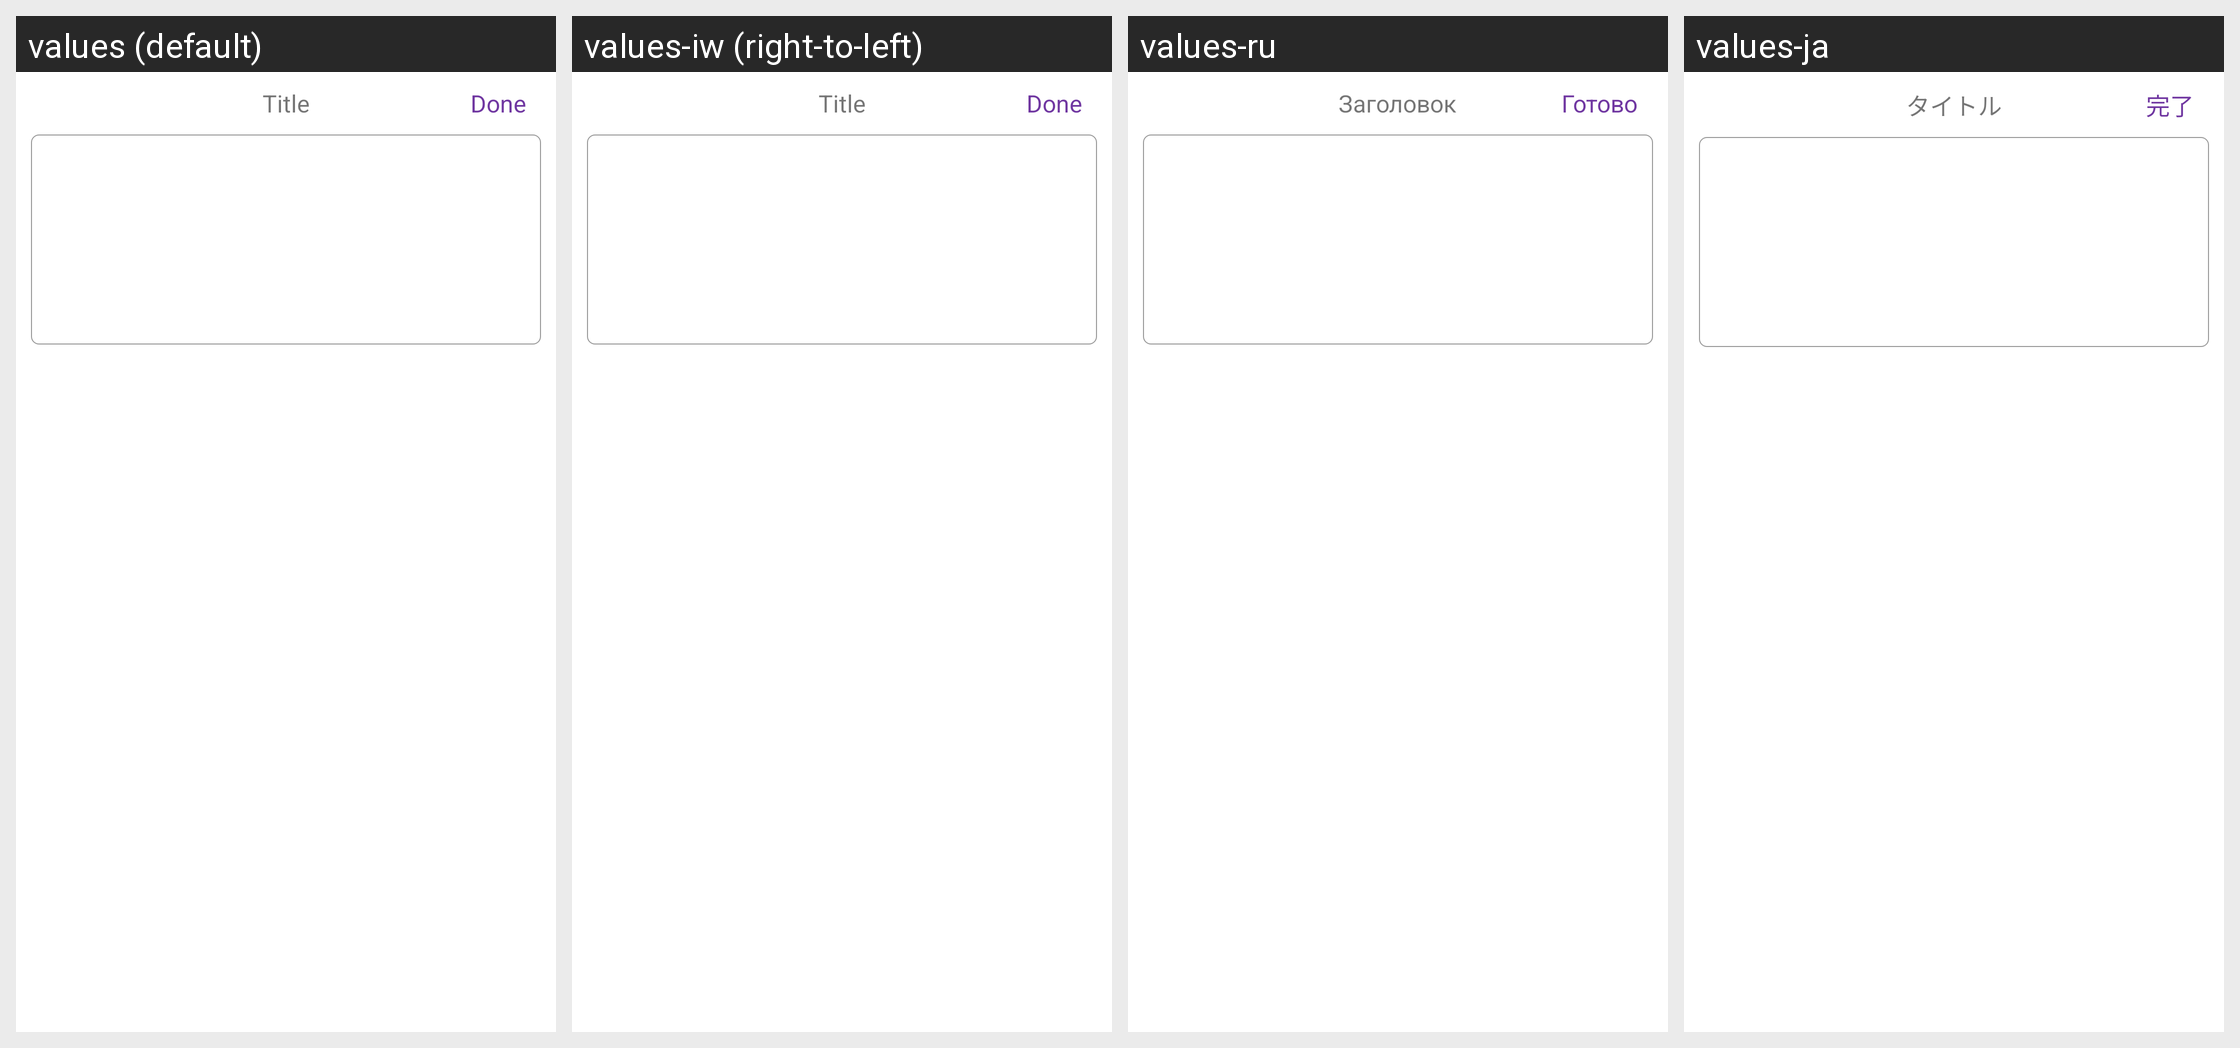

The Android screen above is rendered under several locales of the same app. Produce the string resources it draws, with the default and per-locale values.
Android screen res/layout/view_title_text_input.xml rendered under 4 locales, left to right: values (default), values-iw (right-to-left), values-ru, values-ja. Device: Nexus 5 (rendered at 1080×1920; each locale shown at half size, 540×960, under a caption strip naming it); theme AppTheme.
Other locales in the repository, not shown: values-af, values-bn, values-ca, values-cs, values-da, values-da-rDK, values-de, values-en-rGB, values-en-rIN, values-es, values-fi, values-fr, values-fr-rCA, values-gu, values-hi, values-hr, values-hu, values-in, values-it, values-kn, values-ko, values-ko-rKR, values-lt, values-lv, values-ml, values-mr, values-ms, values-nb, values-nb-rNO, values-nl, values-pa, values-pl, values-pt, values-pt-rBR, values-ro, values-sk, values-sr, values-sv, values-sv-rSE, values-sw, values-te, values-tr, values-uk, values-zh-rCN, values-zh-rHK, values-zh-rTW.
Strings drawn on this screen, with the default value and each locale's value (text and hints the layout hard-codes, and strings that could not be matched under every locale, appear in the picture but are not listed):

title_text_title
  values: Title
  values-iw: Title  [not translated; the default value is used]
  values-ru: Заголовок
  values-ja: タイトル

color_picker_done
  values: Done
  values-iw: Done  [not translated; the default value is used]
  values-ru: Готово
  values-ja: 完了
